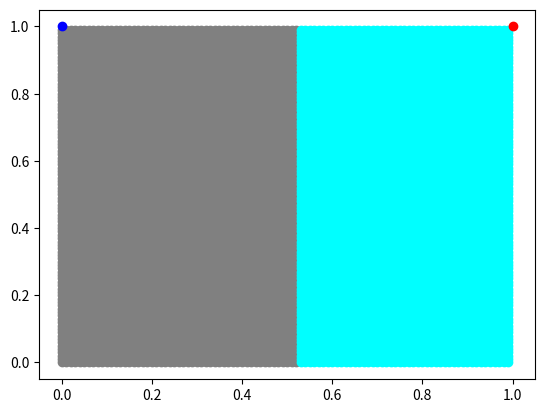

This figure's Python source:
from random import choice
from numpy import array, dot, random
import numpy as np
import matplotlib.pyplot as plt


def step_fun(x):
	if(x>1):
		return 1
	else:
		return 0

training_data = [(array([0,1]), 1),(array([1,1]), 0),]

w = random.rand(2)

print("initial weights =",w)

errors = []
learning_rate = 0.05 #magnitude of jump to reach minima
n = 1000


for i in range(n):
    x, expected = choice(training_data)
    
    result = dot(w,x)
    #print(result)
    err =expected - step_fun(result)
    errors.append(err)
    w=w+learning_rate*err*x


print("final weights =",w)
c=0
for i in range(n):
	x,expected = choice(training_data) 
	result=dot(w,x)
	err = expected-step_fun(result)
	if(err!=0):
		c=c+1

print(errors)		
print("accuracy = "  ,(n-c)*100/n )

x_arr = np.arange(0,1,0.01)
y_arr = np.arange(0,1,0.01)



x1,y1 = [],[]
x2,y2 = [],[]

for xi in x_arr:
	for yi in y_arr:
		pi = dot(w, [xi,1])

        #pi = dot(w, [xi,yi],1)

		if int(pi) == 1:
			x1.append(xi), y1.append(yi) 		
		else:
			x2.append(xi), y2.append(yi) 		

plt.scatter(x1,y1,color='grey')

plt.scatter(x2,y2,color='cyan')

x1,y1 = [],[]
x2,y2 = [],[]

for xi,di in training_data:
	if di==1:
		x1.append(xi[0]), y1.append(xi[1])
	else:
		x2.append(xi[0]), y2.append(xi[1])

plt.scatter(x1,y1,color='blue')

plt.scatter(x2,y2,color='red')

plt.show()
c=0
for xi,di in training_data:
	pi = dot(w, xi)
	#print(pi,di,x)
    
	if int(pi)==di:
		c+=1
print(c)



